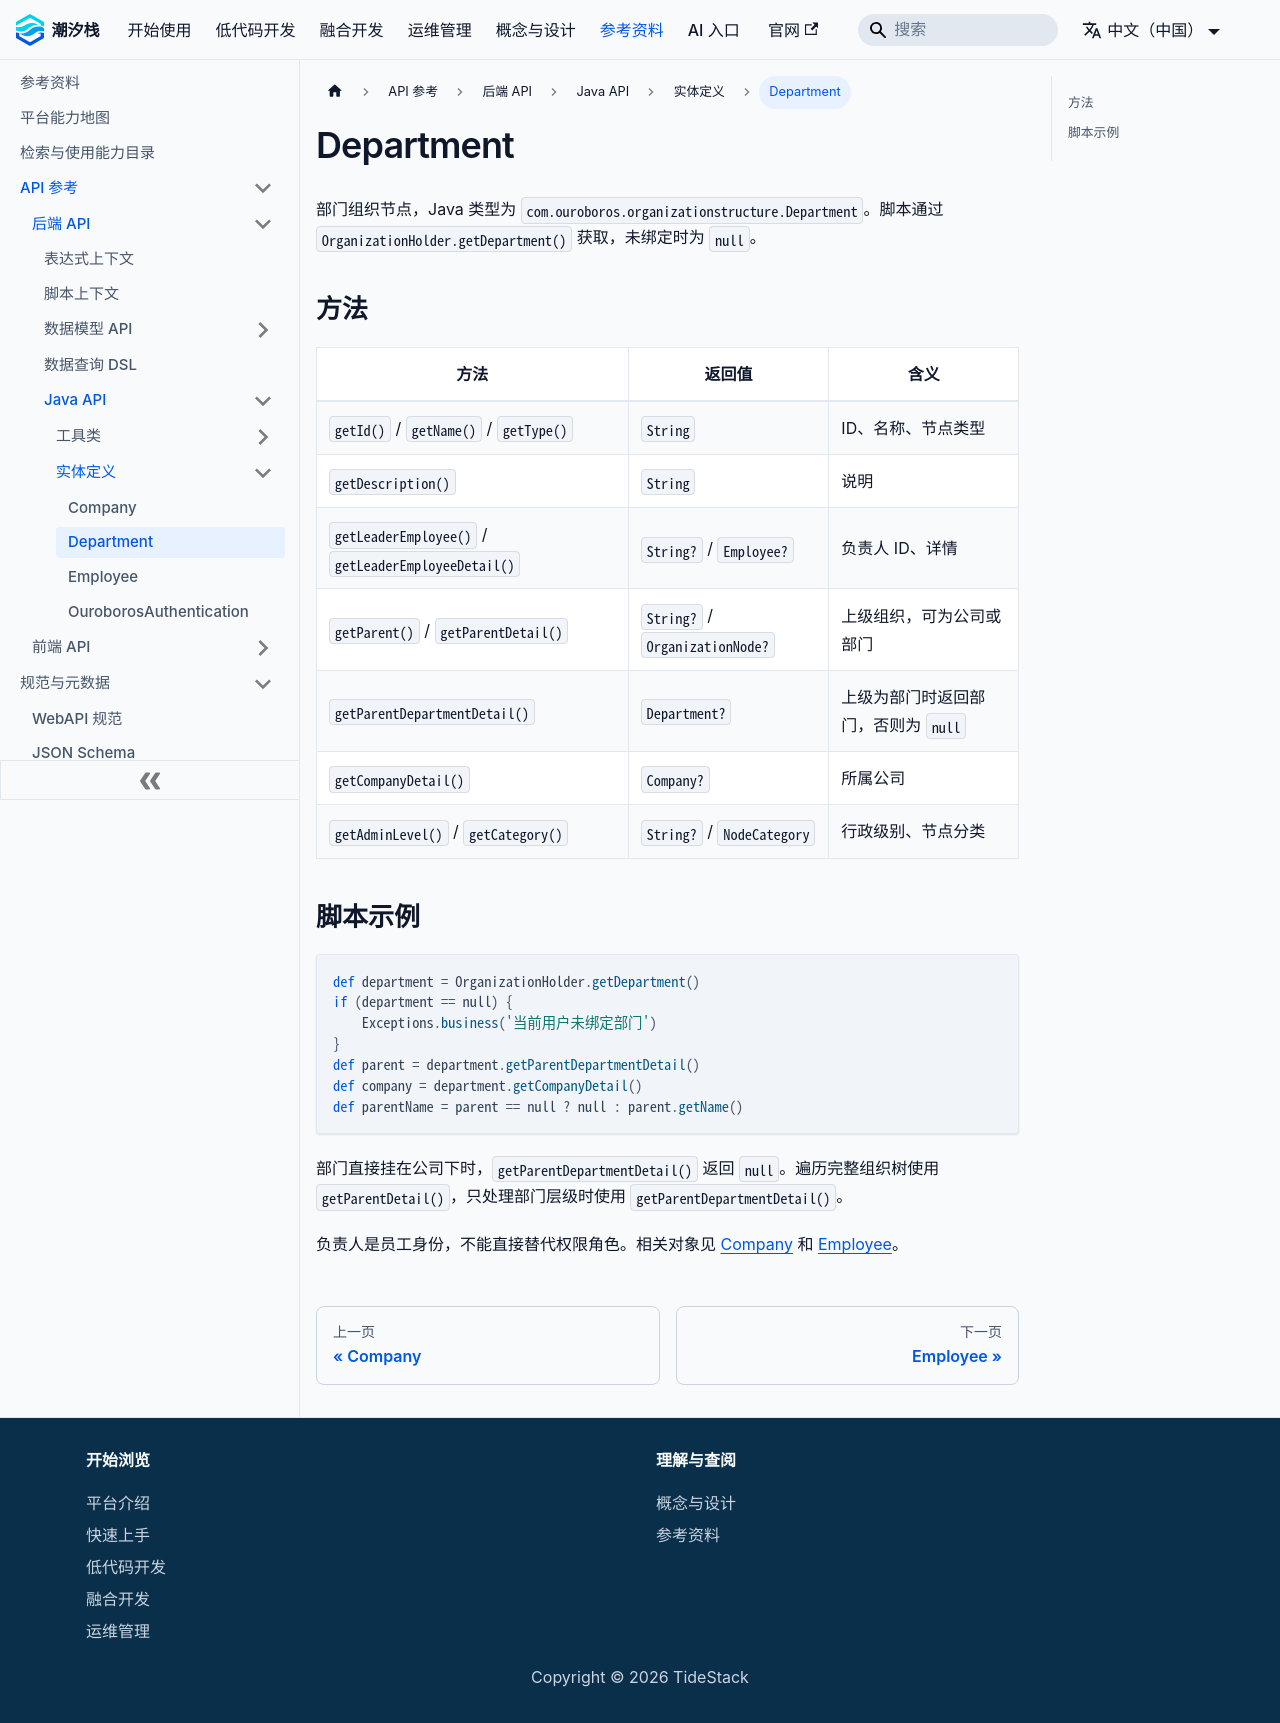

repository: TideStack-Forge/tidestack-docs · page: docs/api/backend/java-api/entity/department/index.html · generator: docusaurus

# Department

部门组织节点，Java 类型为 `com.ouroboros.organizationstructure.Department`。脚本通过 `OrganizationHolder.getDepartment()` 获取，未绑定时为 `null`。

## 方法

| 方法 | 返回值 | 含义 |
| --- | --- | --- |
| `getId()` / `getName()` / `getType()` | `String` | ID、名称、节点类型 |
| `getDescription()` | `String` | 说明 |
| `getLeaderEmployee()` / `getLeaderEmployeeDetail()` | `String?` / `Employee?` | 负责人 ID、详情 |
| `getParent()` / `getParentDetail()` | `String?` / `OrganizationNode?` | 上级组织，可为公司或部门 |
| `getParentDepartmentDetail()` | `Department?` | 上级为部门时返回部门，否则为 `null` |
| `getCompanyDetail()` | `Company?` | 所属公司 |
| `getAdminLevel()` / `getCategory()` | `String?` / `NodeCategory` | 行政级别、节点分类 |

## 脚本示例

```groovy
def department = OrganizationHolder.getDepartment()
if (department == null) {
    Exceptions.business('当前用户未绑定部门')
}
def parent = department.getParentDepartmentDetail()
def company = department.getCompanyDetail()
def parentName = parent == null ? null : parent.getName()
```

部门直接挂在公司下时，`getParentDepartmentDetail()` 返回 `null`。遍历完整组织树使用 `getParentDetail()`，只处理部门层级时使用 `getParentDepartmentDetail()`。

负责人是员工身份，不能直接替代权限角色。相关对象见 [Company](../company/) 和 [Employee](../employee/)。
